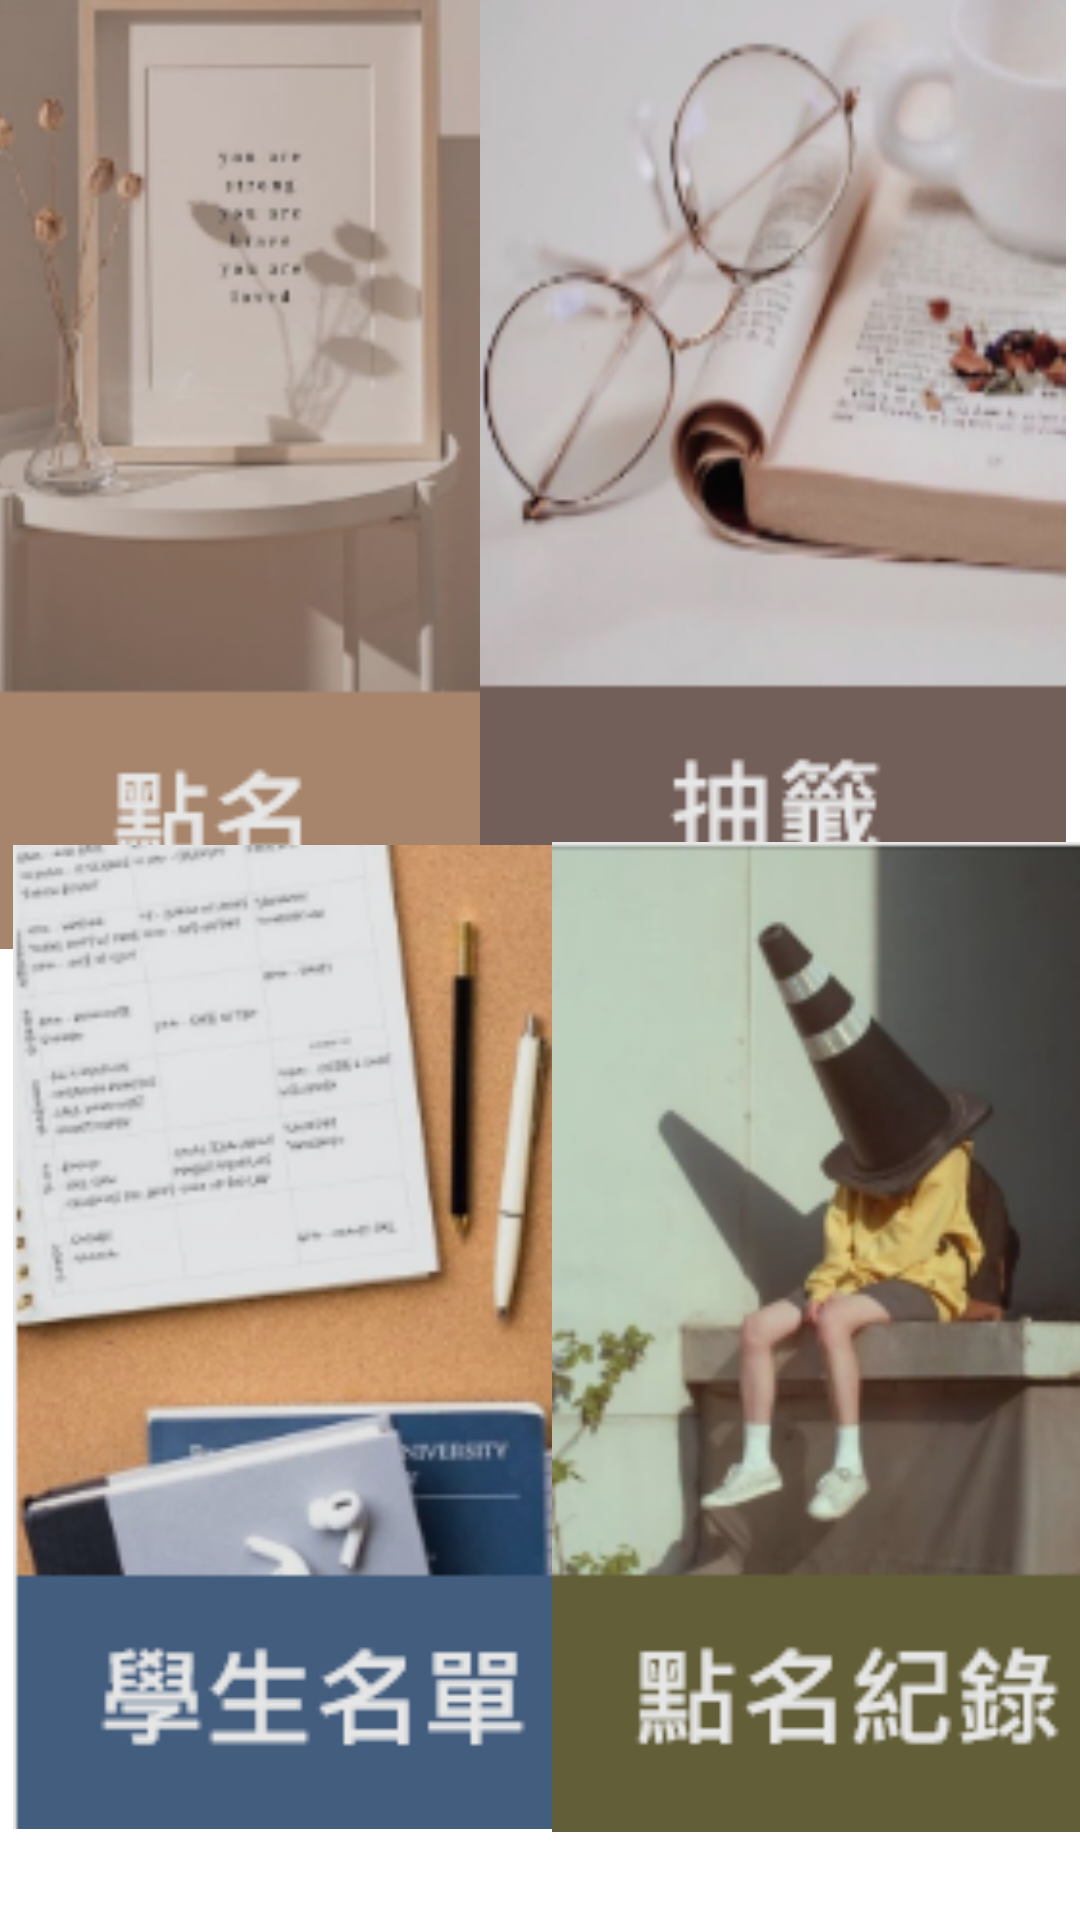

Layout XML and referenced resources for this Android screen:
<!-- AndroidManifest.xml: application theme Theme.ProjectCheckInApp -->
<!-- res/layout/fragment_teacher_enter_class.xml -->
<?xml version="1.0" encoding="utf-8"?>
<FrameLayout xmlns:android="http://schemas.android.com/apk/res/android"
    xmlns:app="http://schemas.android.com/apk/res-auto"
    xmlns:tools="http://schemas.android.com/tools"
    android:layout_width="match_parent"
    android:layout_height="match_parent"
    tools:context=".Fragment.Teacher.TeacherEnterClassFragment">

    
    <androidx.constraintlayout.widget.ConstraintLayout
        android:layout_width="match_parent"
        android:layout_height="match_parent">

        <ImageView
            android:id="@+id/btn_rollcall"
            android:layout_width="200dp"
            android:layout_height="330dp"
            android:src="@mipmap/btn_rollcall"
            app:layout_constraintEnd_toStartOf="@+id/btn_lottery"
            app:layout_constraintHorizontal_bias="0.714"
            app:layout_constraintStart_toStartOf="parent"
            app:layout_constraintTop_toTopOf="@+id/btn_lottery" />

        <ImageView
            android:id="@+id/btn_lottery"
            android:layout_width="200dp"
            android:layout_height="330dp"
            android:src="@mipmap/btn_lottery"
            app:layout_constraintBottom_toTopOf="@+id/btn_record"
            app:layout_constraintEnd_toEndOf="parent"
            app:layout_constraintHorizontal_bias="0.985"
            app:layout_constraintStart_toStartOf="parent"
            app:layout_constraintTop_toTopOf="parent"
            app:layout_constraintVertical_bias="0.285" />

        <ImageView
            android:id="@+id/btn_stuList"
            android:layout_width="200dp"
            android:layout_height="330dp"
            android:src="@mipmap/btn_stulist"
            app:layout_constraintBottom_toBottomOf="parent"
            app:layout_constraintEnd_toEndOf="parent"
            app:layout_constraintHorizontal_bias="0.028"
            app:layout_constraintStart_toStartOf="parent"
            app:layout_constraintTop_toTopOf="parent"
            app:layout_constraintVertical_bias="0.905" />

        <ImageView
            android:id="@+id/btn_record"
            android:layout_width="200dp"
            android:layout_height="330dp"
            android:src="@mipmap/btn_record"
            app:layout_constraintBottom_toBottomOf="@+id/btn_stuList"
            app:layout_constraintEnd_toEndOf="parent"
            app:layout_constraintStart_toEndOf="@+id/btn_stuList" />

    </androidx.constraintlayout.widget.ConstraintLayout>

</FrameLayout>
<!-- resources referenced by this layout -->
<resources>
  <!-- mipmap btn_lottery: png bitmap (mipmap-xhdpi, 44708 bytes) -->
  <!-- mipmap btn_record: png bitmap (mipmap-xhdpi, 45103 bytes) -->
  <!-- mipmap btn_rollcall: png bitmap (mipmap-xhdpi, 33017 bytes) -->
  <!-- mipmap btn_stulist: png bitmap (mipmap-xhdpi, 53336 bytes) -->
  <style name="Theme.ProjectCheckInApp" parent="Theme.MaterialComponents.DayNight.DarkActionBar">
          
          <item name="colorPrimary">@color/drakgray</item>
          <item name="colorPrimaryVariant">@color/drakgray</item>
          <item name="colorOnPrimary">@color/white</item>
          
          <item name="colorSecondary">@color/teal_200</item>
          <item name="colorSecondaryVariant">@color/teal_700</item>
          <item name="colorOnSecondary">@color/black</item>
          
          <item name="android:statusBarColor">?attr/colorPrimaryVariant</item>
          
      </style>
  <color name="drakgray">#333333</color>
  <color name="white">#FFFFFFFF</color>
  <color name="teal_200">#FF03DAC5</color>
  <color name="teal_700">#FF018786</color>
  <color name="black">#FF000000</color>
</resources>
